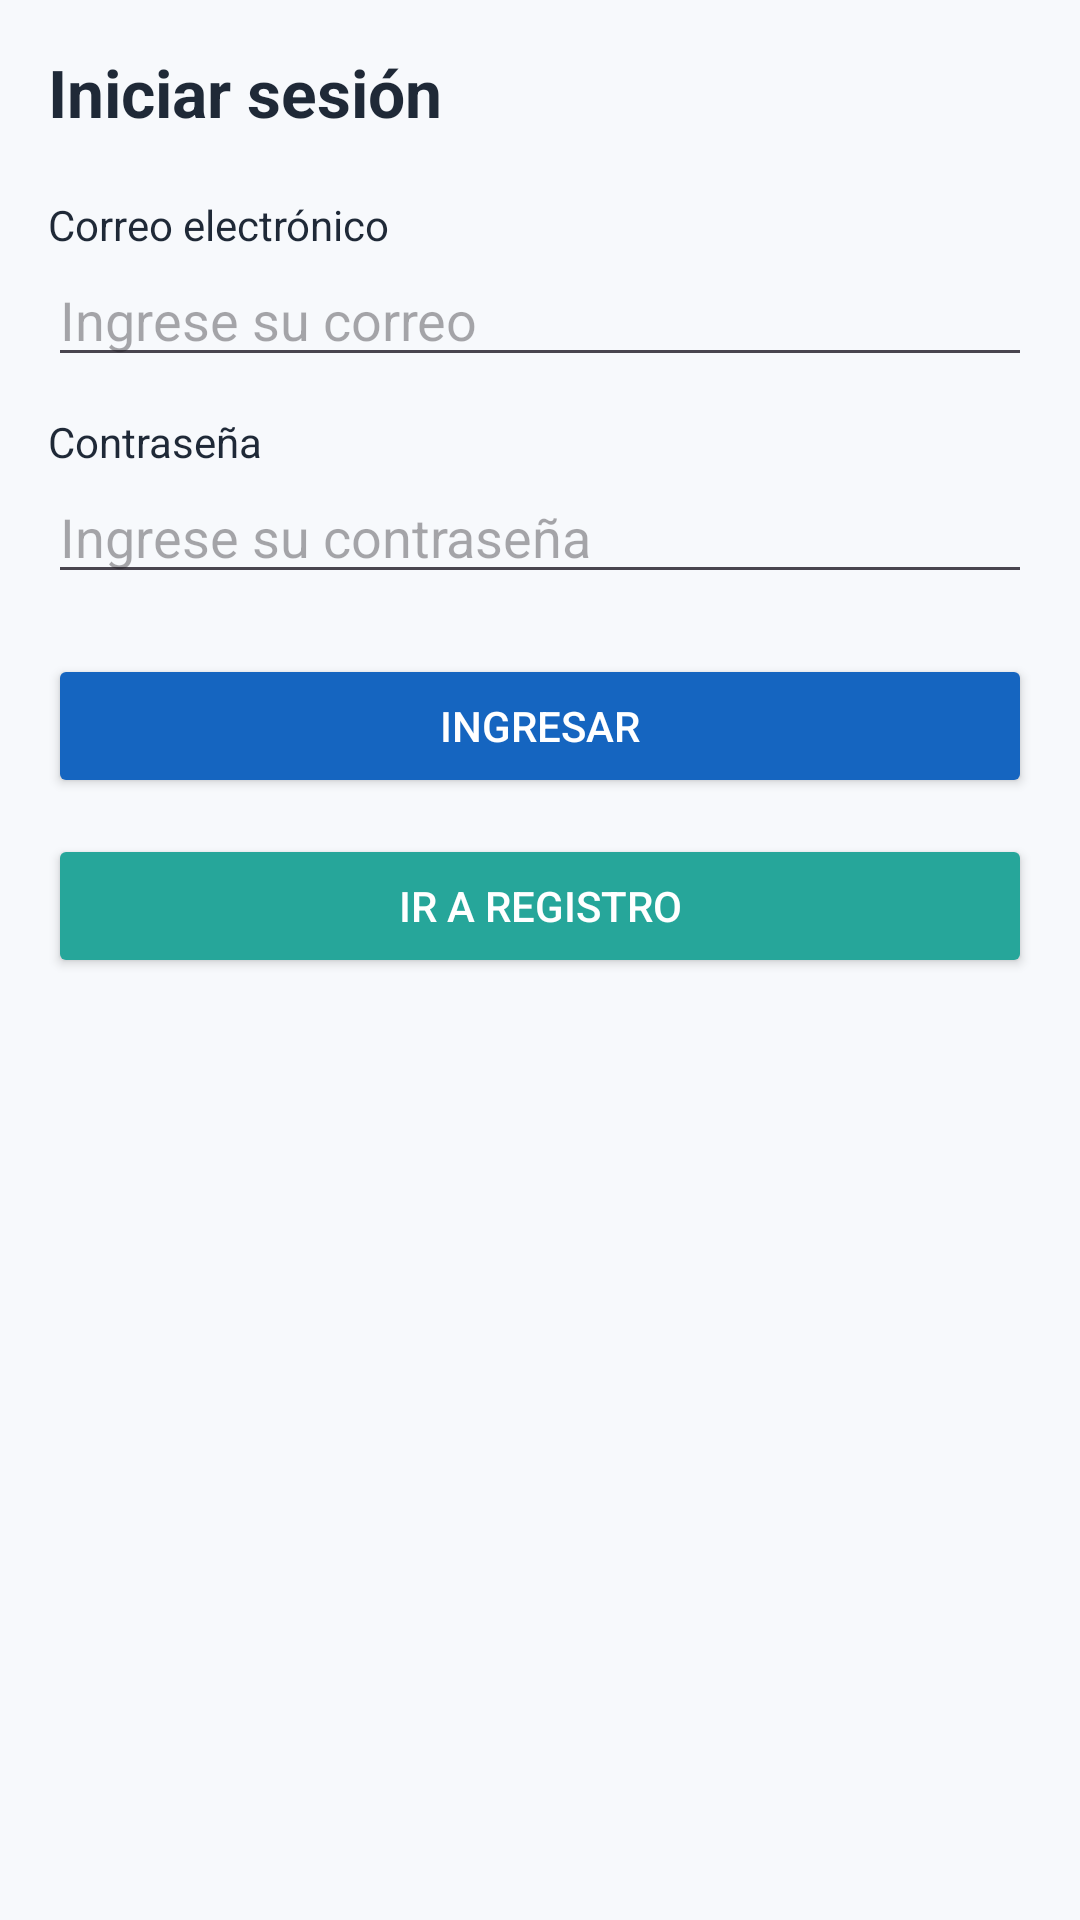

Layout XML and referenced resources for this Android screen:
<!-- AndroidManifest.xml: application theme Theme.AgenciaViajesDSM -->
<!-- res/layout/activity_login.xml -->
<?xml version="1.0" encoding="utf-8"?>
<ScrollView xmlns:android="http://schemas.android.com/apk/res/android"
    android:id="@+id/main"
    android:layout_width="match_parent"
    android:layout_height="match_parent"
    android:background="@color/ui_bg"
    android:fillViewport="true">

    <LinearLayout
        android:layout_width="match_parent"
        android:layout_height="match_parent"
        android:orientation="vertical"
        android:padding="@dimen/ui_padding">

        <TextView
            android:layout_width="wrap_content"
            android:layout_height="wrap_content"
            android:layout_marginBottom="@dimen/ui_gap_big"
            android:text="@string/tit_login"
            style="@style/UiTitle" />

        <TextView
            android:layout_width="wrap_content"
            android:layout_height="wrap_content"
            android:text="@string/lbl_mail"
            style="@style/UiBody" />

        <EditText
            android:id="@+id/etMail"
            android:layout_width="match_parent"
            android:layout_height="wrap_content"
            android:hint="@string/hint_mail"
            android:inputType="textEmailAddress"
            android:maxLines="1" />

        <Space
            android:layout_width="match_parent"
            android:layout_height="@dimen/ui_gap" />

        <TextView
            android:layout_width="wrap_content"
            android:layout_height="wrap_content"
            android:text="@string/lbl_pass"
            style="@style/UiBody" />

        <EditText
            android:id="@+id/etPass"
            android:layout_width="match_parent"
            android:layout_height="wrap_content"
            android:hint="@string/hint_pass"
            android:inputType="textPassword"
            android:maxLines="1" />

        <Space
            android:layout_width="match_parent"
            android:layout_height="@dimen/ui_gap_big" />

        <Button
            android:id="@+id/btnLogi"
            android:layout_width="match_parent"
            android:layout_height="wrap_content"
            android:text="@string/btn_logi"
            style="@style/UiButton" />

        <Space
            android:layout_width="match_parent"
            android:layout_height="@dimen/ui_gap" />

        <Button
            android:id="@+id/btnIrRegi"
            android:layout_width="match_parent"
            android:layout_height="wrap_content"
            android:text="@string/btn_ir_regi"
            style="@style/UiButtonAlt" />

    </LinearLayout>

</ScrollView>
<!-- resources referenced by this layout -->
<resources>
  <color name="ui_bg">#F7F9FC</color>
  <dimen name="ui_gap">12dp</dimen>
  <dimen name="ui_gap_big">20dp</dimen>
  <dimen name="ui_padding">16dp</dimen>
  <string name="btn_ir_regi">Ir a registro</string>
  <string name="btn_logi">Ingresar</string>
  <string name="hint_mail">Ingrese su correo</string>
  <string name="hint_pass">Ingrese su contraseña</string>
  <string name="lbl_mail">Correo electrónico</string>
  <string name="lbl_pass">Contraseña</string>
  <string name="tit_login">Iniciar sesión</string>
  <style name="UiBody">
          <item name="android:textSize">@dimen/ui_body</item>
          <item name="android:textColor">@color/ui_text</item>
      </style>
  <style name="UiButton">
          <item name="android:backgroundTint">@color/ui_primary</item>
          <item name="android:textColor">@color/ui_white</item>
          <item name="android:minHeight">@dimen/ui_btn_height</item>
      </style>
  <style name="UiButtonAlt">
          <item name="android:backgroundTint">@color/ui_accent</item>
          <item name="android:textColor">@color/ui_white</item>
          <item name="android:minHeight">@dimen/ui_btn_height</item>
      </style>
  <style name="UiTitle">
          <item name="android:textSize">@dimen/ui_title</item>
          <item name="android:textStyle">bold</item>
          <item name="android:textColor">@color/ui_text</item>
      </style>
  <style name="Theme.AgenciaViajesDSM" parent="Base.Theme.AgenciaViajesDSM" />
  <dimen name="ui_body">14sp</dimen>
  <color name="ui_text">#1F2937</color>
  <color name="ui_primary">#1565C0</color>
  <color name="ui_white">#FFFFFF</color>
  <dimen name="ui_btn_height">48dp</dimen>
  <color name="ui_accent">#26A69A</color>
  <dimen name="ui_title">22sp</dimen>
  <style name="Base.Theme.AgenciaViajesDSM" parent="Theme.Material3.DayNight.NoActionBar">
          
          
      </style>
</resources>
